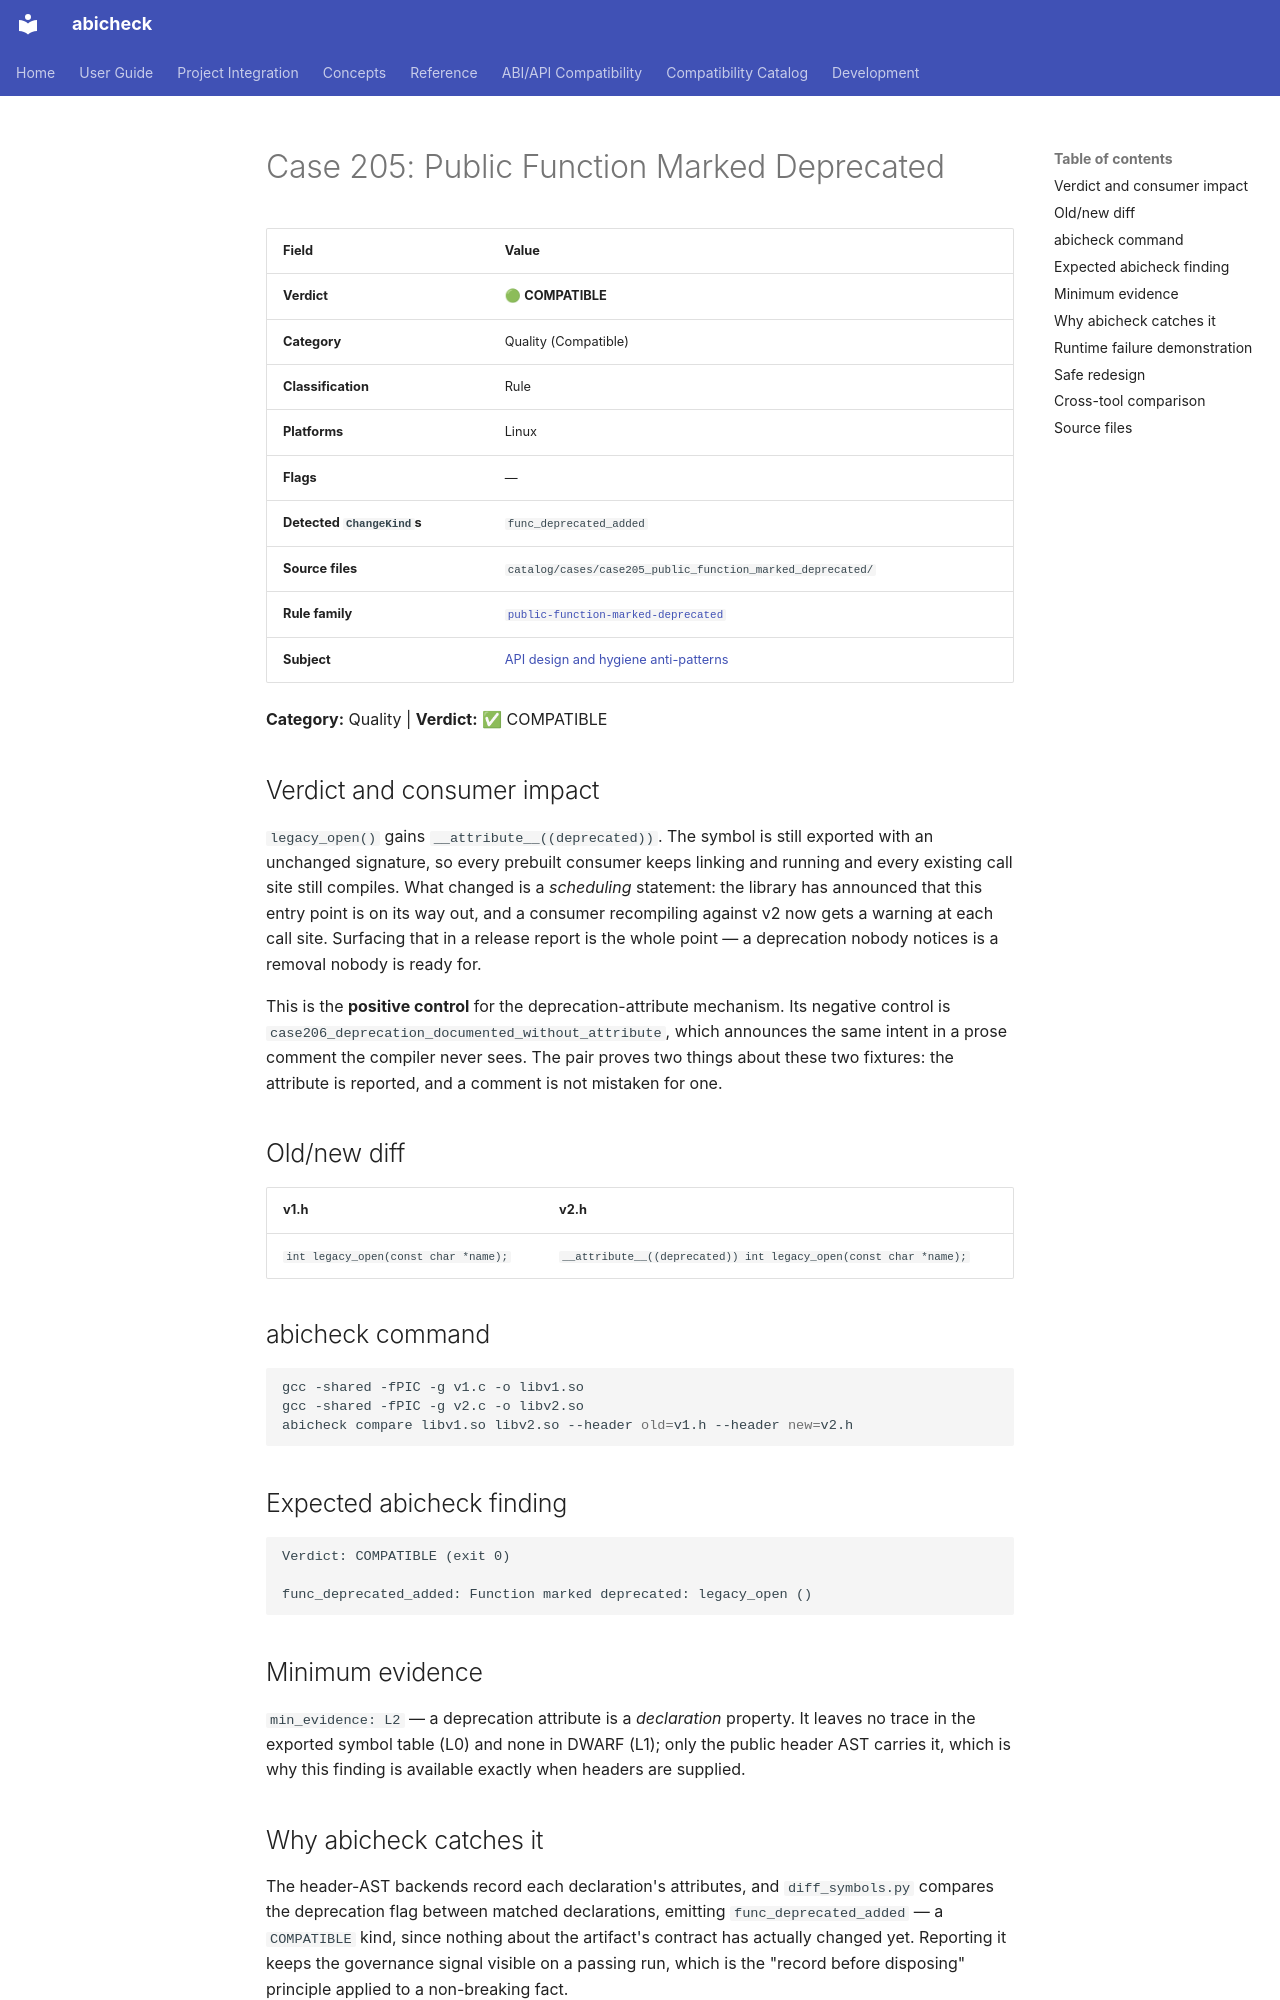

repository: abicheck/abicheck · page: reference/examples/case205_public_function_marked_deprecated/index.html · generator: mkdocs

<!-- DO NOT EDIT — generated by scripts/gen_examples_docs.py. Source: catalog/cases/<case>/README.md + catalog/ground_truth.json. -->
# Case 205: Public Function Marked Deprecated

| Field | Value |
|-------|-------|
| **Verdict** | 🟢 **COMPATIBLE** |
| **Category** | Quality (Compatible) |
| **Classification** | Rule |
| **Platforms** | Linux |
| **Flags** | — |
| **Detected `ChangeKind`s** | `func_deprecated_added` |
| **Source files** | `catalog/cases/case205_public_function_marked_deprecated/` |
| **Rule family** | [`public-function-marked-deprecated`](by-rule/public-function-marked-deprecated.md) |
| **Subject** | [API design and hygiene anti-patterns](by-subject/api-design-and-hygiene-anti-patterns.md) |

**Category:** Quality | **Verdict:** ✅ COMPATIBLE

## Verdict and consumer impact

`legacy_open()` gains `__attribute__((deprecated))`. The symbol is still
exported with an unchanged signature, so every prebuilt consumer keeps
linking and running and every existing call site still compiles. What
changed is a *scheduling* statement: the library has announced that this
entry point is on its way out, and a consumer recompiling against v2 now
gets a warning at each call site. Surfacing that in a release report is the
whole point — a deprecation nobody notices is a removal nobody is ready for.

This is the **positive control** for the deprecation-attribute mechanism.
Its negative control is
`case206_deprecation_documented_without_attribute`,
which announces the same intent in a prose comment the compiler never sees.
The pair proves two things about these two fixtures: the attribute is
reported, and a comment is not mistaken for one.

## Old/new diff

| v1.h | v2.h |
|------|------|
| `int legacy_open(const char *name);` | `__attribute__((deprecated)) int legacy_open(const char *name);` |

## abicheck command

```bash
gcc -shared -fPIC -g v1.c -o libv1.so
gcc -shared -fPIC -g v2.c -o libv2.so
abicheck compare libv1.so libv2.so --header old=v1.h --header new=v2.h
```

## Expected abicheck finding

```text
Verdict: COMPATIBLE (exit 0)

func_deprecated_added: Function marked deprecated: legacy_open ()
```

## Minimum evidence

`min_evidence: L2` — a deprecation attribute is a *declaration* property. It
leaves no trace in the exported symbol table (L0) and none in DWARF (L1);
only the public header AST carries it, which is why this finding is
available exactly when headers are supplied.
